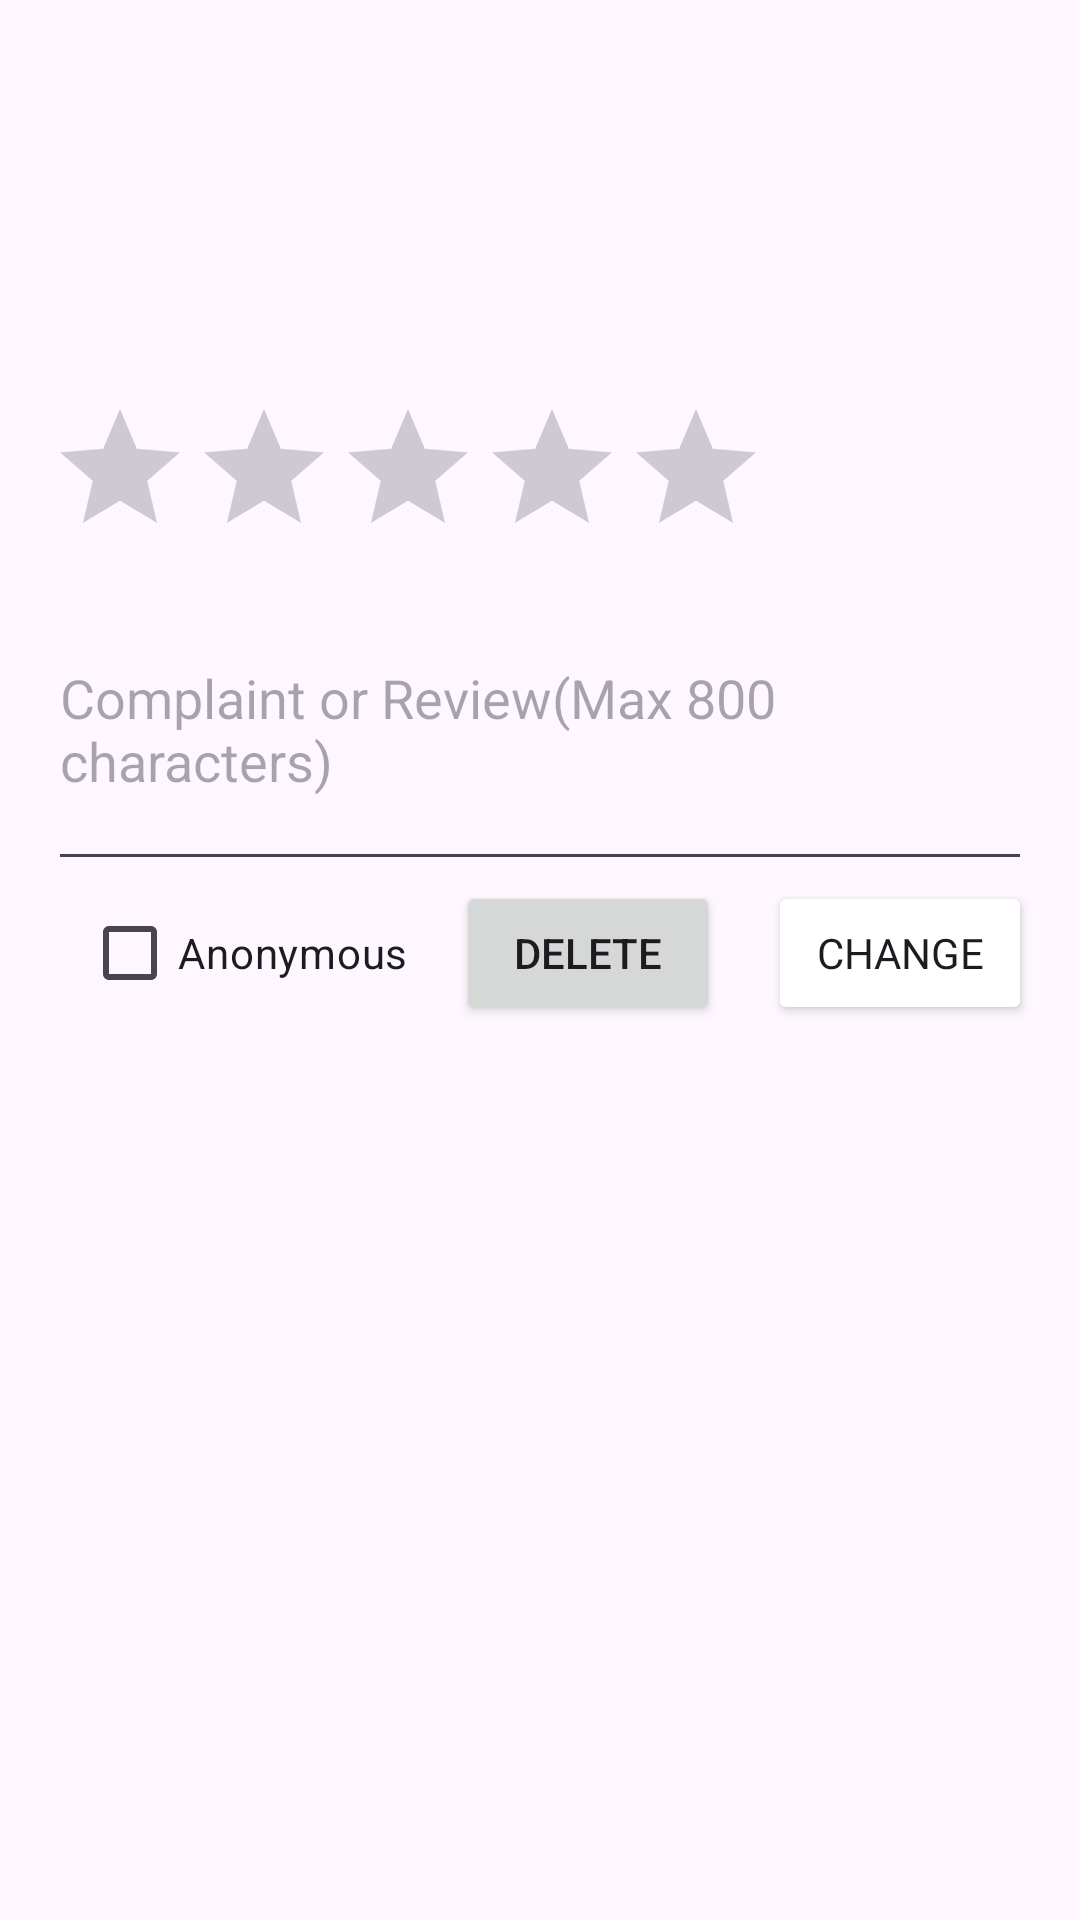

This screen was rendered from an Android layout file. Write that file and the resources it references.
<!-- AndroidManifest.xml: application theme Theme.Seg2105project -->
<!-- res/layout/reviewdetail.xml -->
<LinearLayout xmlns:android="http://schemas.android.com/apk/res/android"
    android:layout_width="match_parent"
    android:layout_height="wrap_content"
    android:orientation="vertical"
    android:padding="16dp">

    
    <TextView
        android:id="@+id/textViewTopicName"
        android:layout_width="match_parent"
        android:layout_height="wrap_content"
        android:textAppearance="?android:textAppearanceMedium"
        android:textStyle="bold" />

    <TextView
        android:id="@+id/textViewYearsOfExperience"
        android:layout_width="match_parent"
        android:layout_height="wrap_content" />

    <TextView
        android:id="@+id/textViewExperienceDescription"
        android:layout_width="match_parent"
        android:layout_height="wrap_content" />

    <TextView
        android:id="@+id/textViewDate"
        android:layout_width="match_parent"
        android:layout_height="wrap_content" />

    <TextView
        android:id="@+id/textViewTimeSlot"
        android:layout_width="match_parent"
        android:layout_height="wrap_content"
        android:layout_marginBottom="16dp" />

    
    <RatingBar
        android:id="@+id/ratingBar"
        android:layout_width="wrap_content"
        android:layout_height="wrap_content"
        android:contentDescription="Rating the tutor"
        />

    

    
    <EditText
        android:id="@+id/editTextComplaint"
        android:layout_width="match_parent"
        android:layout_height="wrap_content"
        android:hint="Complaint or Review(Max 800 characters)"
        android:inputType="textMultiLine"
        android:lines="4"
        android:maxLines="4"
        android:maxLength="800" />


    
    <LinearLayout
        android:layout_width="match_parent"
        android:layout_height="wrap_content"
        android:orientation="horizontal"
        android:gravity="end">
        <CheckBox
            android:id="@+id/checkBoxAnonymous"
            android:layout_width="wrap_content"
            android:layout_height="wrap_content"
            android:text="Anonymous" />

        <Button
            android:id="@+id/buttonDelete"
            android:layout_width="wrap_content"
            android:layout_height="wrap_content"
            android:text="Delete"
            android:layout_marginLeft="16dp" />
        <Button
            android:id="@+id/buttonChange"
            android:layout_width="wrap_content"
            android:layout_height="wrap_content"
            android:text="Change"
            android:layout_marginLeft="16dp"
            android:backgroundTint="@color/mocha"
            android:fontFamily="@font/calistoga"
            android:textColor="@color/latte_brown"/>


    </LinearLayout>

</LinearLayout>
<!-- resources referenced by this layout -->
<resources>
  <style name="Theme.Seg2105project" parent="Base.Theme.Seg2105project" />
  <style name="Base.Theme.Seg2105project" parent="Theme.Material3.DayNight.NoActionBar">
          
          
      </style>
</resources>
